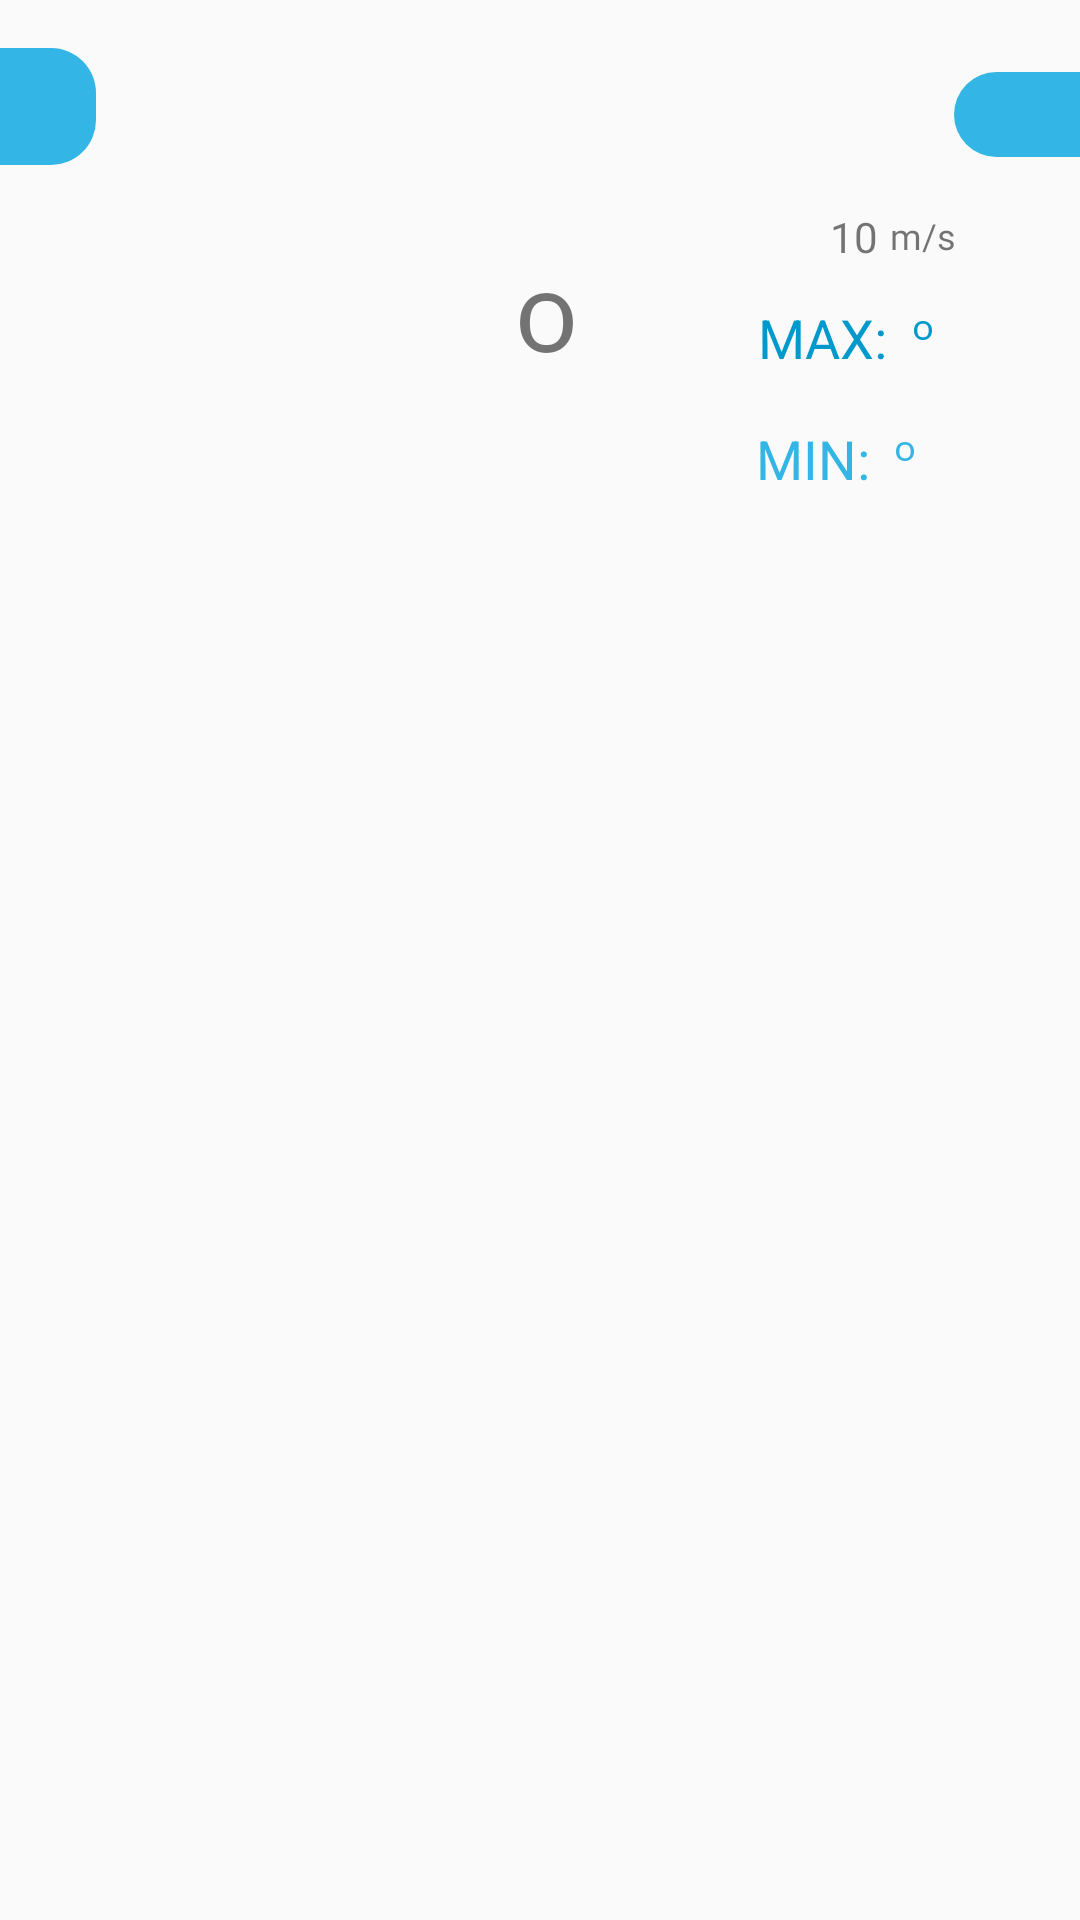

Reconstruct the res/layout file that produces this screen, plus the resources it refers to.
<!-- AndroidManifest.xml: application theme AppTheme -->
<!-- res/layout/layout_today.xml -->
<?xml version="1.0" encoding="utf-8"?>
<android.support.constraint.ConstraintLayout xmlns:android="http://schemas.android.com/apk/res/android"
    xmlns:app="http://schemas.android.com/apk/res-auto"
    xmlns:tools="http://schemas.android.com/tools"
    android:layout_width="match_parent"
    android:layout_height="match_parent"
    tools:context=".MainActivity"
    tools:showIn="@layout/activity_main">


    <TextView
        android:id="@+id/city_name"
        android:layout_width="wrap_content"
        android:layout_height="wrap_content"
        android:layout_marginTop="16dp"
        android:background="@drawable/rounded_corner_right"
        android:paddingStart="20dp"
        android:paddingTop="6dp"
        android:paddingEnd="12dp"
        android:paddingBottom="6dp"
        android:textColor="#fff"
        android:textSize="20sp"
        android:typeface="normal"
        app:fontFamily="@font/product_sans_bold"
        app:layout_constraintStart_toStartOf="parent"
        app:layout_constraintTop_toTopOf="parent" />

    <TextView
        android:id="@+id/date"
        android:layout_width="wrap_content"
        android:layout_height="wrap_content"
        android:layout_marginTop="24dp"
        android:background="@drawable/rounded_corner_left"
        android:paddingStart="12dp"
        android:paddingTop="6dp"
        android:paddingEnd="30dp"
        android:paddingBottom="6dp"
        android:textColor="#fff"
        android:textSize="12sp"
        android:typeface="normal"
        app:fontFamily="@font/product_sans_regular"
        app:layout_constraintEnd_toEndOf="parent"
        app:layout_constraintTop_toTopOf="parent" />

    <TextView
        android:id="@+id/weather_description"
        android:layout_width="wrap_content"
        android:layout_height="0dp"
        android:layout_marginStart="20dp"
        android:layout_marginTop="16dp"
        android:textAllCaps="true"
        android:textSize="16sp"
        app:fontFamily="@font/product_sans_regular"
        app:layout_constraintStart_toStartOf="parent"
        app:layout_constraintTop_toBottomOf="@+id/city_name" />

    <ImageView
        android:id="@+id/weather_icon"
        android:layout_width="70dp"
        android:layout_height="70dp"
        android:layout_marginStart="32dp"
        android:layout_marginTop="8dp"
        android:contentDescription="@string/icon_weather_today"
        app:layout_constraintStart_toStartOf="parent"
        app:layout_constraintTop_toBottomOf="@+id/weather_description"
        tools:ignore="VectorDrawableCompat" />

    <TextView
        android:id="@+id/main_temp"
        android:layout_width="wrap_content"
        android:layout_height="wrap_content"
        android:layout_marginStart="36dp"
        android:layout_marginTop="24dp"
        android:layout_marginEnd="56dp"
        android:textSize="80sp"
        android:typeface="monospace"
        app:fontFamily="@font/roboto_thin"
        app:layout_constraintEnd_toStartOf="@+id/max"
        app:layout_constraintStart_toEndOf="@+id/weather_icon"
        app:layout_constraintTop_toBottomOf="@+id/city_name" />

    <TextView
        android:id="@+id/max"
        android:layout_width="wrap_content"
        android:layout_height="wrap_content"
        android:layout_marginTop="12dp"
        android:layout_marginEnd="64dp"
        android:text="@string/max_txt"
        android:textAllCaps="true"
        android:textColor="@android:color/holo_blue_dark"
        android:textSize="18sp"
        app:fontFamily="@font/product_sans_regular"
        app:layout_constraintEnd_toEndOf="parent"
        app:layout_constraintTop_toBottomOf="@+id/imageViewWind" />

    <TextView
        android:id="@+id/min"
        android:layout_width="wrap_content"
        android:layout_height="wrap_content"
        android:layout_marginTop="16dp"
        android:layout_marginEnd="70dp"
        android:text="@string/min_txt"
        android:textAllCaps="true"
        android:textColor="@android:color/holo_blue_light"
        android:textSize="18sp"
        app:fontFamily="@font/product_sans_regular"
        app:layout_constraintEnd_toEndOf="parent"
        app:layout_constraintTop_toBottomOf="@+id/max" />

    <TextView
        android:id="@+id/temp_max"
        android:layout_width="wrap_content"
        android:layout_height="wrap_content"
        android:layout_marginStart="8dp"
        android:textColor="@android:color/holo_blue_dark"
        android:textSize="18sp"
        app:fontFamily="@font/roboto_light"
        app:layout_constraintBaseline_toBaselineOf="@+id/max"
        app:layout_constraintStart_toEndOf="@+id/max" />

    <TextView
        android:id="@+id/temp_min"
        android:layout_width="wrap_content"
        android:layout_height="wrap_content"
        android:layout_marginStart="8dp"
        android:textColor="@android:color/holo_blue_light"
        android:textSize="18sp"
        app:fontFamily="@font/roboto_light"
        app:layout_constraintBaseline_toBaselineOf="@+id/min"
        app:layout_constraintStart_toEndOf="@+id/min" />

    <TextView
        android:id="@+id/textView2"
        android:layout_width="21dp"
        android:layout_height="50dp"
        android:layout_marginStart="4dp"
        android:text="@string/degrees_o"
        android:textAllCaps="false"
        android:textSize="36sp"
        android:typeface="monospace"
        app:fontFamily="@font/roboto_thin"
        app:layout_constraintStart_toEndOf="@+id/main_temp"
        app:layout_constraintTop_toTopOf="@+id/main_temp" />

    <TextView
        android:id="@+id/textView3"
        android:layout_width="0dp"
        android:layout_height="wrap_content"
        android:text="@string/degrees_o"
        android:textAllCaps="false"
        android:textColor="@android:color/holo_blue_light"
        android:textSize="12sp"
        android:typeface="monospace"
        app:fontFamily="@font/roboto_thin"
        app:layout_constraintStart_toEndOf="@+id/temp_min"
        app:layout_constraintTop_toTopOf="@+id/temp_min" />

    <TextView
        android:id="@+id/textView4"
        android:layout_width="0dp"
        android:layout_height="wrap_content"
        android:text="@string/degrees_o"
        android:textAllCaps="false"
        android:textColor="@android:color/holo_blue_dark"
        android:textSize="12sp"
        android:typeface="monospace"
        app:fontFamily="@font/roboto_thin"
        app:layout_constraintStart_toEndOf="@+id/temp_max"
        app:layout_constraintTop_toTopOf="@+id/temp_max" />

    <ImageView
        android:id="@+id/imageViewWind"
        android:layout_width="20dp"
        android:layout_height="20dp"
        android:layout_marginTop="16dp"
        app:layout_constraintStart_toStartOf="@+id/max"
        app:layout_constraintTop_toBottomOf="@+id/date"
        app:srcCompat="@drawable/ic_weather_windy" />

    <TextView
        android:id="@+id/textView"
        android:layout_width="wrap_content"
        android:layout_height="wrap_content"
        android:layout_marginStart="4dp"
        android:layout_marginTop="1dp"
        android:fontFamily="@font/roboto_light"
        android:text="m/s"
        android:textSize="12sp"
        app:layout_constraintStart_toEndOf="@+id/windSpeed"
        app:layout_constraintTop_toTopOf="@+id/windSpeed" />

    <TextView
        android:id="@+id/windSpeed"
        android:layout_width="wrap_content"
        android:layout_height="wrap_content"
        android:layout_marginStart="4dp"
        android:layout_marginTop="1dp"
        android:fontFamily="@font/roboto_light"
        android:text="10"
        app:layout_constraintStart_toEndOf="@+id/imageViewWind"
        app:layout_constraintTop_toTopOf="@+id/imageViewWind" />


</android.support.constraint.ConstraintLayout>
<!-- res/layout/activity_main.xml (included above) -->
<?xml version="1.0" encoding="utf-8"?>
<android.support.design.widget.CoordinatorLayout xmlns:android="http://schemas.android.com/apk/res/android"
    xmlns:app="http://schemas.android.com/apk/res-auto"
    xmlns:tools="http://schemas.android.com/tools"
    xmlns:card_view="http://schemas.android.com/apk/res-auto"
    android:layout_width="match_parent"
    android:layout_height="match_parent"
    tools:context=".MainActivity">

    <android.support.design.widget.AppBarLayout
        android:layout_width="match_parent"
        android:layout_height="wrap_content"
        android:theme="@style/AppTheme.AppBarOverlay">

        <android.support.v7.widget.Toolbar
            android:id="@+id/toolbar"
            android:layout_width="match_parent"
            android:layout_height="?attr/actionBarSize"
            android:theme="@style/ToolbarTheme"
            app:logo="@mipmap/main_icon"
            app:popupTheme="@style/AppTheme.PopupOverlay"
            app:titleMarginStart="34dp">


        </android.support.v7.widget.Toolbar>


    </android.support.design.widget.AppBarLayout>


    <android.support.v4.widget.SwipeRefreshLayout
        android:id="@+id/swipeRefreshLayout"
        app:layout_behavior="@string/appbar_scrolling_view_behavior"
        android:layout_width="match_parent"
        android:layout_height="match_parent"
        tools:context=".MainActivity">

        <include layout="@layout/content_main" />

    </android.support.v4.widget.SwipeRefreshLayout>

    <include
        layout="@layout/no_connection_layout"
        android:layout_width="match_parent"
        android:layout_height="match_parent" />


</android.support.design.widget.CoordinatorLayout>
<!-- res/layout/content_main.xml (included above) -->
<?xml version="1.0" encoding="utf-8"?>
    <RelativeLayout
        xmlns:android="http://schemas.android.com/apk/res/android"
        xmlns:app="http://schemas.android.com/apk/res-auto"
        xmlns:card_view="http://schemas.android.com/apk/res-auto"
        xmlns:tools="http://schemas.android.com/tools"
        android:id="@+id/relativeLayout"
        android:layout_width="match_parent"
        android:layout_height="match_parent"
        android:orientation="vertical"
        app:layout_behavior="@string/appbar_scrolling_view_behavior"
        tools:context=".MainActivity">

    <TextView
        android:id="@+id/errorResponceMessage"
        android:layout_width="355dp"
        android:layout_height="49dp"
        android:layout_alignParentStart="true"
        android:layout_alignParentTop="true"
        android:layout_alignParentEnd="true"
        android:layout_alignParentBottom="true"
        android:layout_centerInParent="true"
        android:layout_centerHorizontal="true"
        android:layout_centerVertical="true"
        android:layout_marginStart="15dp"
        android:layout_marginTop="155dp"
        android:layout_marginEnd="14dp"
        android:layout_marginBottom="307dp"
        android:fontFamily="@font/product_sans_regular"
        android:text="@string/error_responce_txt"
        android:textAlignment="center"
        android:textAllCaps="false"
        android:textSize="18sp"
        android:visibility="gone" />


    <android.support.v7.widget.CardView
        android:id="@+id/cardViewMain"
        android:layout_width="match_parent"
        android:layout_height="wrap_content"
        android:layout_marginLeft="8dp"
        android:layout_marginTop="16dp"
        android:layout_marginRight="8dp"
        android:visibility="invisible"
        card_view:cardCornerRadius="5dp">

        <include
            layout="@layout/layout_today"
            android:layout_width="match_parent"
            android:layout_height="match_parent" />


    </android.support.v7.widget.CardView>


        <android.support.v7.widget.CardView
            android:id="@+id/cardViewRecycler"
            android:layout_width="match_parent"
            android:layout_height="wrap_content"
            android:layout_below="@+id/cardViewMain"
            android:layout_marginLeft="8dp"
            android:layout_marginTop="16dp"
            android:layout_marginRight="8dp"
            android:layout_marginBottom="8dp"
            app:cardCornerRadius="3dp">


            <android.support.v7.widget.RecyclerView
                android:id="@+id/recyclerview"
                android:layout_width="match_parent"
                android:layout_height="match_parent">

            </android.support.v7.widget.RecyclerView>

        </android.support.v7.widget.CardView>


    </RelativeLayout>
<!-- res/layout/no_connection_layout.xml (included above) -->
<?xml version="1.0" encoding="utf-8"?>
<android.support.constraint.ConstraintLayout xmlns:android="http://schemas.android.com/apk/res/android"
    xmlns:app="http://schemas.android.com/apk/res-auto"
    xmlns:tools="http://schemas.android.com/tools"
    android:id="@+id/noConnectionLayout"
    android:layout_width="match_parent"
    android:layout_height="match_parent"
    android:visibility="gone"
    tools:layout_editor_absoluteY="81dp">


    <TextView
        android:id="@+id/noNetwork"
        android:layout_width="wrap_content"
        android:layout_height="wrap_content"
        android:layout_alignParentBottom="true"
        android:layout_centerHorizontal="true"
        android:layout_marginStart="8dp"
        android:layout_marginTop="8dp"
        android:layout_marginEnd="8dp"
        android:layout_marginBottom="8dp"
        android:fontFamily="@font/product_sans_regular"
        android:text="No network connection"
        android:textSize="24sp"
        android:visibility="visible"
        app:layout_constraintBottom_toBottomOf="parent"
        app:layout_constraintEnd_toEndOf="parent"
        app:layout_constraintHorizontal_bias="0.502"
        app:layout_constraintStart_toStartOf="parent"
        app:layout_constraintTop_toBottomOf="@+id/noNetworkImage"
        app:layout_constraintVertical_bias="0.0" />


    <ImageView
        android:id="@+id/noNetworkImage"
        android:layout_width="200dp"
        android:layout_height="wrap_content"
        android:layout_alignParentStart="true"
        android:layout_alignParentTop="true"
        android:layout_marginStart="8dp"
        android:layout_marginTop="8dp"
        android:layout_marginEnd="8dp"
        android:layout_marginBottom="8dp"
        android:adjustViewBounds="true"
        android:cropToPadding="true"
        android:scaleType="fitXY"
        android:src="@drawable/cloud"
        android:visibility="visible"
        app:layout_constraintBottom_toBottomOf="parent"
        app:layout_constraintEnd_toEndOf="parent"
        app:layout_constraintStart_toStartOf="parent"
        app:layout_constraintTop_toTopOf="parent"
        app:layout_constraintVertical_bias="0.338" />

</android.support.constraint.ConstraintLayout>
<!-- resources referenced by this layout -->
<resources>
  <!-- drawable cloud: png bitmap (drawable, 5338 bytes) -->
  <!-- drawable ic_weather_windy (drawable) -->
  <vector xmlns:android="http://schemas.android.com/apk/res/android"
      android:width="24dp"
      android:height="24dp"
      android:viewportWidth="24"
      android:viewportHeight="24">
    <path
        android:fillColor="#9e9e9e"
        android:pathData="M4,10A1,1 0,0 1,3 9A1,1 0,0 1,4 8H12A2,2 0,0 0,14 6A2,2 0,0 0,12 4C11.45,4 10.95,4.22 10.59,4.59C10.2,5 9.56,5 9.17,4.59C8.78,4.2 8.78,3.56 9.17,3.17C9.9,2.45 10.9,2 12,2A4,4 0,0 1,16 6A4,4 0,0 1,12 10H4M19,12A1,1 0,0 0,20 11A1,1 0,0 0,19 10C18.72,10 18.47,10.11 18.29,10.29C17.9,10.68 17.27,10.68 16.88,10.29C16.5,9.9 16.5,9.27 16.88,8.88C17.42,8.34 18.17,8 19,8A3,3 0,0 1,22 11A3,3 0,0 1,19 14H5A1,1 0,0 1,4 13A1,1 0,0 1,5 12H19M18,18H4A1,1 0,0 1,3 17A1,1 0,0 1,4 16H18A3,3 0,0 1,21 19A3,3 0,0 1,18 22C17.17,22 16.42,21.66 15.88,21.12C15.5,20.73 15.5,20.1 15.88,19.71C16.27,19.32 16.9,19.32 17.29,19.71C17.47,19.89 17.72,20 18,20A1,1 0,0 0,19 19A1,1 0,0 0,18 18Z"/>
  </vector>
  <!-- drawable rounded_corner_left (drawable) -->
  <?xml version="1.0" encoding="utf-8"?>
  <shape xmlns:android="http://schemas.android.com/apk/res/android">
  
  
      <solid android:color="@android:color/holo_blue_light" />
  
  
      <corners
          android:bottomLeftRadius="15dp"
          android:topLeftRadius="15dp" />
  
  </shape>
  <!-- drawable rounded_corner_right (drawable) -->
  <?xml version="1.0" encoding="utf-8"?>
  <shape xmlns:android="http://schemas.android.com/apk/res/android">
      <solid android:color="@android:color/holo_blue_light" />
  
  
      <corners
          android:bottomRightRadius="15dp"
          android:topRightRadius="15dp" />
  </shape>
  <!-- mipmap main_icon: png bitmap (drawable, 11407 bytes) -->
  <string name="degrees_o">o</string>
  <string name="error_responce_txt">Error responce, please input correct location\nexample: London, UK\n\n
      OR\n\nAllow location permision</string>
  <string name="icon_weather_today">icon weather today</string>
  <string name="max_txt">max:</string>
  <string name="min_txt">min:</string>
  <style name="AppTheme.AppBarOverlay" parent="ThemeOverlay.AppCompat.Dark.ActionBar">
      </style>
  <style name="AppTheme.PopupOverlay" parent="ThemeOverlay.AppCompat.Light">
      </style>
  <style name="ToolbarTheme" parent="ThemeOverlay.AppCompat.Light">
          <item name="android:fontFamily">@font/product_sans_regular</item>
          <item name="android:background">#f5f5f5</item>
          <item name="android:textColorPrimary">@color/colorPrimaryDark</item>
          <item name="android:textColor">@color/colorPrimaryDark</item>
      </style>
  <style name="AppTheme" parent="Theme.AppCompat.Light.DarkActionBar">
          
          <item name="colorPrimary">@color/colorPrimary</item>
          <item name="colorPrimaryDark">@color/colorPrimaryDark</item>
          <item name="colorAccent">@color/colorAccent</item>
          <item name="preferenceTheme">@style/PreferenceThemeOverlay</item>
  
      </style>
  <color name="colorPrimaryDark">#616161</color>
  <color name="colorPrimary">#9e9e9e</color>
  <color name="colorAccent">#00b0ff</color>
</resources>
